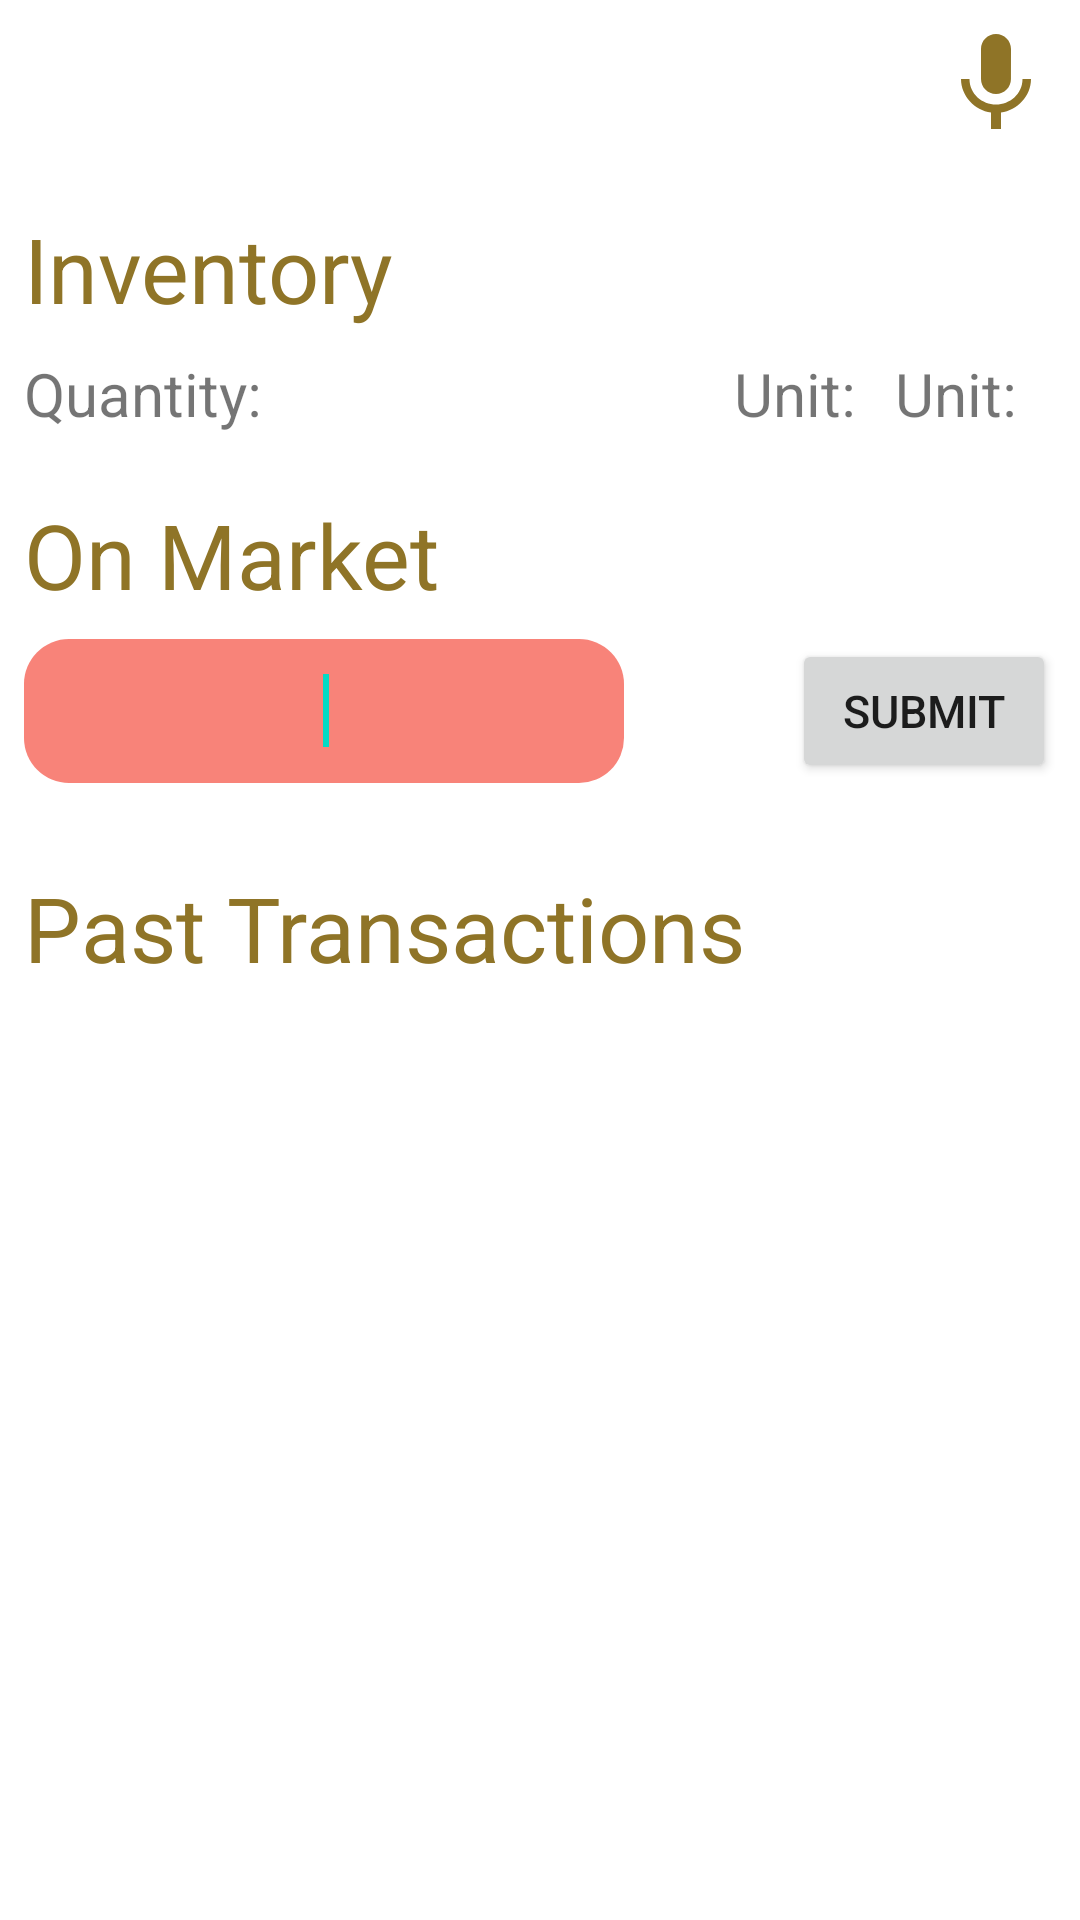

This screen was rendered from an Android layout file. Write that file and the resources it references.
<!-- AndroidManifest.xml: application theme Theme.FarmBuddy -->
<!-- res/layout/fragment_product_view.xml -->
<?xml version="1.0" encoding="utf-8"?>
<androidx.constraintlayout.widget.ConstraintLayout xmlns:android="http://schemas.android.com/apk/res/android"
    xmlns:app="http://schemas.android.com/apk/res-auto"
    xmlns:tools="http://schemas.android.com/tools"
    android:layout_width="match_parent"
    android:layout_height="match_parent"
    tools:context=".ui.productview.ProductViewFragment">

    <TextView
        android:id="@+id/text_market_mode"
        android:layout_width="match_parent"
        android:layout_height="wrap_content"
        android:layout_marginStart="8dp"
        android:layout_marginTop="8dp"
        android:layout_marginEnd="8dp"
        android:textColor="@color/farm_yellow_dark"
        android:textSize="40sp"
        app:layout_constraintStart_toStartOf="parent"
        app:layout_constraintTop_toTopOf="parent" />

    <ImageView
        android:id="@+id/img_mic"
        android:layout_width="40dp"
        android:layout_height="40dp"
        android:layout_marginTop="8dp"
        android:layout_marginEnd="8dp"
        android:src="@drawable/ic_mic"
        android:text="Speech to text"
        app:layout_constraintEnd_toEndOf="parent"
        app:layout_constraintTop_toTopOf="parent" />

    <TextView
        android:id="@+id/text_inventory"
        android:layout_width="match_parent"
        android:layout_height="wrap_content"
        android:layout_marginStart="8dp"
        android:layout_marginTop="8dp"
        android:layout_marginEnd="8dp"
        android:text="Inventory"
        android:textColor="@color/farm_yellow_dark"
        android:textSize="30sp"
        app:layout_constraintStart_toStartOf="parent"
        app:layout_constraintTop_toBottomOf="@+id/text_market_mode" />

    <TextView
        android:id="@+id/text_quantity"
        android:layout_width="wrap_content"
        android:layout_height="wrap_content"
        android:layout_marginStart="8dp"
        android:layout_marginTop="8dp"
        android:layout_marginEnd="8dp"
        android:textSize="20sp"
        app:layout_constraintStart_toStartOf="parent"
        app:layout_constraintTop_toBottomOf="@+id/text_inventory"
        android:text="Quantity: "/>

    <TextView
        android:id="@+id/quantity"
        android:layout_width="wrap_content"
        android:layout_height="wrap_content"
        android:layout_marginStart="8dp"
        android:layout_marginTop="8dp"
        android:layout_marginEnd="8dp"
        android:textSize="20sp"
        app:layout_constraintStart_toEndOf="@+id/text_quantity"
        app:layout_constraintTop_toBottomOf="@+id/text_inventory" />

    <TextView
        android:id="@+id/text_unit"
        android:layout_width="wrap_content"
        android:layout_height="wrap_content"
        android:layout_marginStart="8dp"
        android:layout_marginTop="8dp"
        android:layout_marginEnd="8dp"
        android:textSize="20sp"
        app:layout_constraintEnd_toStartOf="@+id/unit"
        app:layout_constraintTop_toBottomOf="@+id/text_inventory"
        android:text="Unit: "/>

    <TextView
        android:id="@+id/unit"
        android:layout_width="wrap_content"
        android:layout_height="wrap_content"
        android:layout_marginStart="8dp"
        android:layout_marginTop="8dp"
        android:layout_marginEnd="8dp"
        android:textSize="20sp"
        app:layout_constraintEnd_toEndOf="@+id/market_table"
        app:layout_constraintTop_toBottomOf="@+id/text_inventory"
        android:text="Unit: "/>


    <TextView
        android:id="@+id/on_market"
        android:layout_width="wrap_content"
        android:layout_height="wrap_content"
        android:layout_marginStart="8dp"
        android:layout_marginTop="20dp"
        android:layout_marginEnd="8dp"
        android:textColor="@color/farm_yellow_dark"
        app:layout_constraintTop_toBottomOf="@+id/text_unit"
        app:layout_constraintStart_toStartOf="parent"
        android:textSize="30sp"
        android:text="On Market"
        />



    <EditText
        android:id="@+id/text_box"
        android:layout_width="200dp"
        android:layout_height="48dp"
        android:layout_marginStart="8dp"
        android:layout_marginTop="8dp"
        android:background="@drawable/rounded_edit_text"
        android:textAlignment="center"
        app:layout_constraintStart_toStartOf="parent"
        app:layout_constraintTop_toBottomOf="@+id/on_market">

        <requestFocus />
    </EditText>

    <Button
        android:id="@+id/submit_button"
        android:layout_width="wrap_content"
        android:layout_height="48dp"
        android:layout_marginTop="8dp"
        android:layout_marginEnd="8dp"
        android:text="SUBMIT"
        android:textSize="15sp"
        app:layout_constraintEnd_toEndOf="parent"
        app:layout_constraintTop_toBottomOf="@+id/on_market"></Button>

    <TableLayout
        android:id="@+id/market_table"
        android:layout_width="match_parent"
        android:layout_height="wrap_content"
        android:layout_marginStart="8dp"
        android:layout_marginTop="8dp"
        android:layout_marginEnd="8dp"
        app:layout_constraintTop_toBottomOf="@+id/submit_button"
        app:layout_constraintStart_toStartOf="parent"
        >
    </TableLayout>

    <TextView
        android:id="@+id/past_transaction"
        android:layout_width="wrap_content"
        android:layout_height="wrap_content"
        android:layout_marginStart="8dp"
        android:layout_marginTop="20dp"
        android:layout_marginEnd="8dp"
        android:textColor="@color/farm_yellow_dark"
        app:layout_constraintTop_toBottomOf="@+id/market_table"
        app:layout_constraintStart_toStartOf="parent"
        android:textSize="30sp"
        android:text="Past Transactions"
        />

    <TextView
        android:id="@+id/text_market"
        android:layout_width="wrap_content"
        android:layout_height="wrap_content"
        android:layout_marginStart="8dp"
        android:layout_marginTop="8dp"
        android:layout_marginEnd="8dp"
        android:textSize="20sp"
        app:layout_constraintStart_toStartOf="parent"
        app:layout_constraintTop_toBottomOf="@+id/past_transaction"
        />

    <TextView
        android:id="@+id/text_price"
        android:layout_width="wrap_content"
        android:layout_height="wrap_content"
        android:layout_marginStart="8dp"
        android:layout_marginTop="8dp"
        android:layout_marginEnd="8dp"
        android:textSize="20sp"
        app:layout_constraintStart_toEndOf="@+id/text_market"
        app:layout_constraintTop_toBottomOf="@+id/past_transaction"
        />

    <TextView
        android:id="@+id/text_weight"
        android:layout_width="wrap_content"
        android:layout_height="wrap_content"
        android:layout_marginStart="8dp"
        android:layout_marginTop="8dp"
        android:layout_marginEnd="8dp"
        android:textSize="20sp"
        app:layout_constraintStart_toEndOf="@+id/text_price"
        app:layout_constraintTop_toBottomOf="@+id/past_transaction"
        />




</androidx.constraintlayout.widget.ConstraintLayout>
<!-- resources referenced by this layout -->
<resources>
  <color name="farm_yellow_dark">#8f7427</color>
  <!-- drawable ic_mic (drawable) -->
  <vector android:height="24dp" android:tint="@color/farm_yellow_dark"
      android:viewportHeight="24" android:viewportWidth="24"
      android:width="24dp" xmlns:android="http://schemas.android.com/apk/res/android">
      <path android:fillColor="@android:color/white" android:pathData="M12,14c1.66,0 2.99,-1.34 2.99,-3L15,5c0,-1.66 -1.34,-3 -3,-3S9,3.34 9,5v6c0,1.66 1.34,3 3,3zM17.3,11c0,3 -2.54,5.1 -5.3,5.1S6.7,14 6.7,11L5,11c0,3.41 2.72,6.23 6,6.72L11,21h2v-3.28c3.28,-0.48 6,-3.3 6,-6.72h-1.7z"/>
  </vector>
  <!-- drawable rounded_edit_text (drawable) -->
  <?xml version="1.0" encoding="utf-8"?>
  <shape  xmlns:android="http://schemas.android.com/apk/res/android"
      android:shape="rectangle" android:padding="10dp">
      <solid android:color="#F88379" />
      <corners
          android:bottomRightRadius="15dp"
          android:bottomLeftRadius="15dp"
          android:topLeftRadius="15dp"
          android:topRightRadius="15dp" />
  </shape>
  <style name="Theme.FarmBuddy" parent="Theme.MaterialComponents.DayNight.DarkActionBar">
          
          <item name="colorPrimary">@color/farm_yellow</item>
          <item name="colorPrimaryVariant">@color/farm_yellow_dark</item>
          <item name="colorOnPrimary">@color/black</item>
          
          <item name="colorSecondary">@color/teal_200</item>
          <item name="colorSecondaryVariant">@color/teal_700</item>
          <item name="colorOnSecondary">@color/black</item>
          
          <item name="android:statusBarColor">?attr/colorPrimaryVariant</item>
          
      </style>
  <color name="farm_yellow">#A3842C</color>
  <color name="black">#FF000000</color>
  <color name="teal_200">#FF03DAC5</color>
  <color name="teal_700">#FF018786</color>
</resources>
